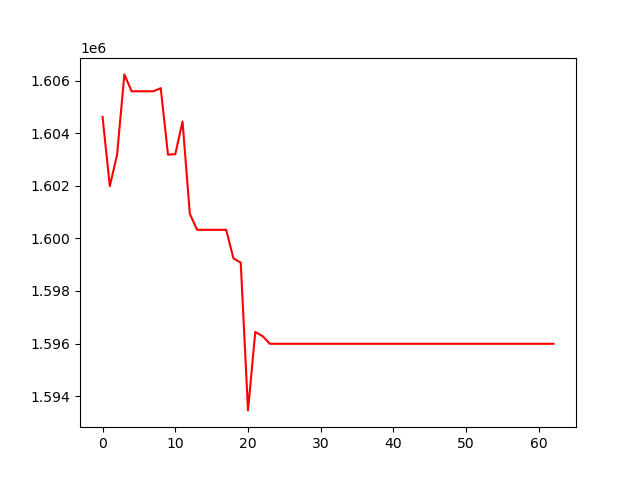

The file beside this chart, header and first rows:
, 0
0, 1604626
1, 1601990
2, 1603188
3, 1606242
4, 1605599
5, 1605599
6, 1605599
7, 1605599
8, 1605719
9, 1603189
10, 1603205
11, 1604447
12, 1600936
13, 1600327
14, 1600327
15, 1600327
16, 1600327
17, 1600327
18, 1599239
19, 1599078
20, 1593454
21, 1596439
22, 1596282
23, 1595989
24, 1595989
25, 1595989
26, 1595989
27, 1595989
28, 1595989
29, 1595989
30, 1595989
31, 1595989
32, 1595989
33, 1595989
34, 1595989
35, 1595989
36, 1595989
37, 1595989
38, 1595989
39, 1595989
40, 1595989
41, 1595989
42, 1595989
43, 1595989
44, 1595989
45, 1595989
46, 1595989
47, 1595989
48, 1595989
49, 1595989
50, 1595989
51, 1595989
52, 1595989
53, 1595989
54, 1595989
55, 1595989
56, 1595989
57, 1595989
58, 1595989
59, 1595989
... 3 more rows
